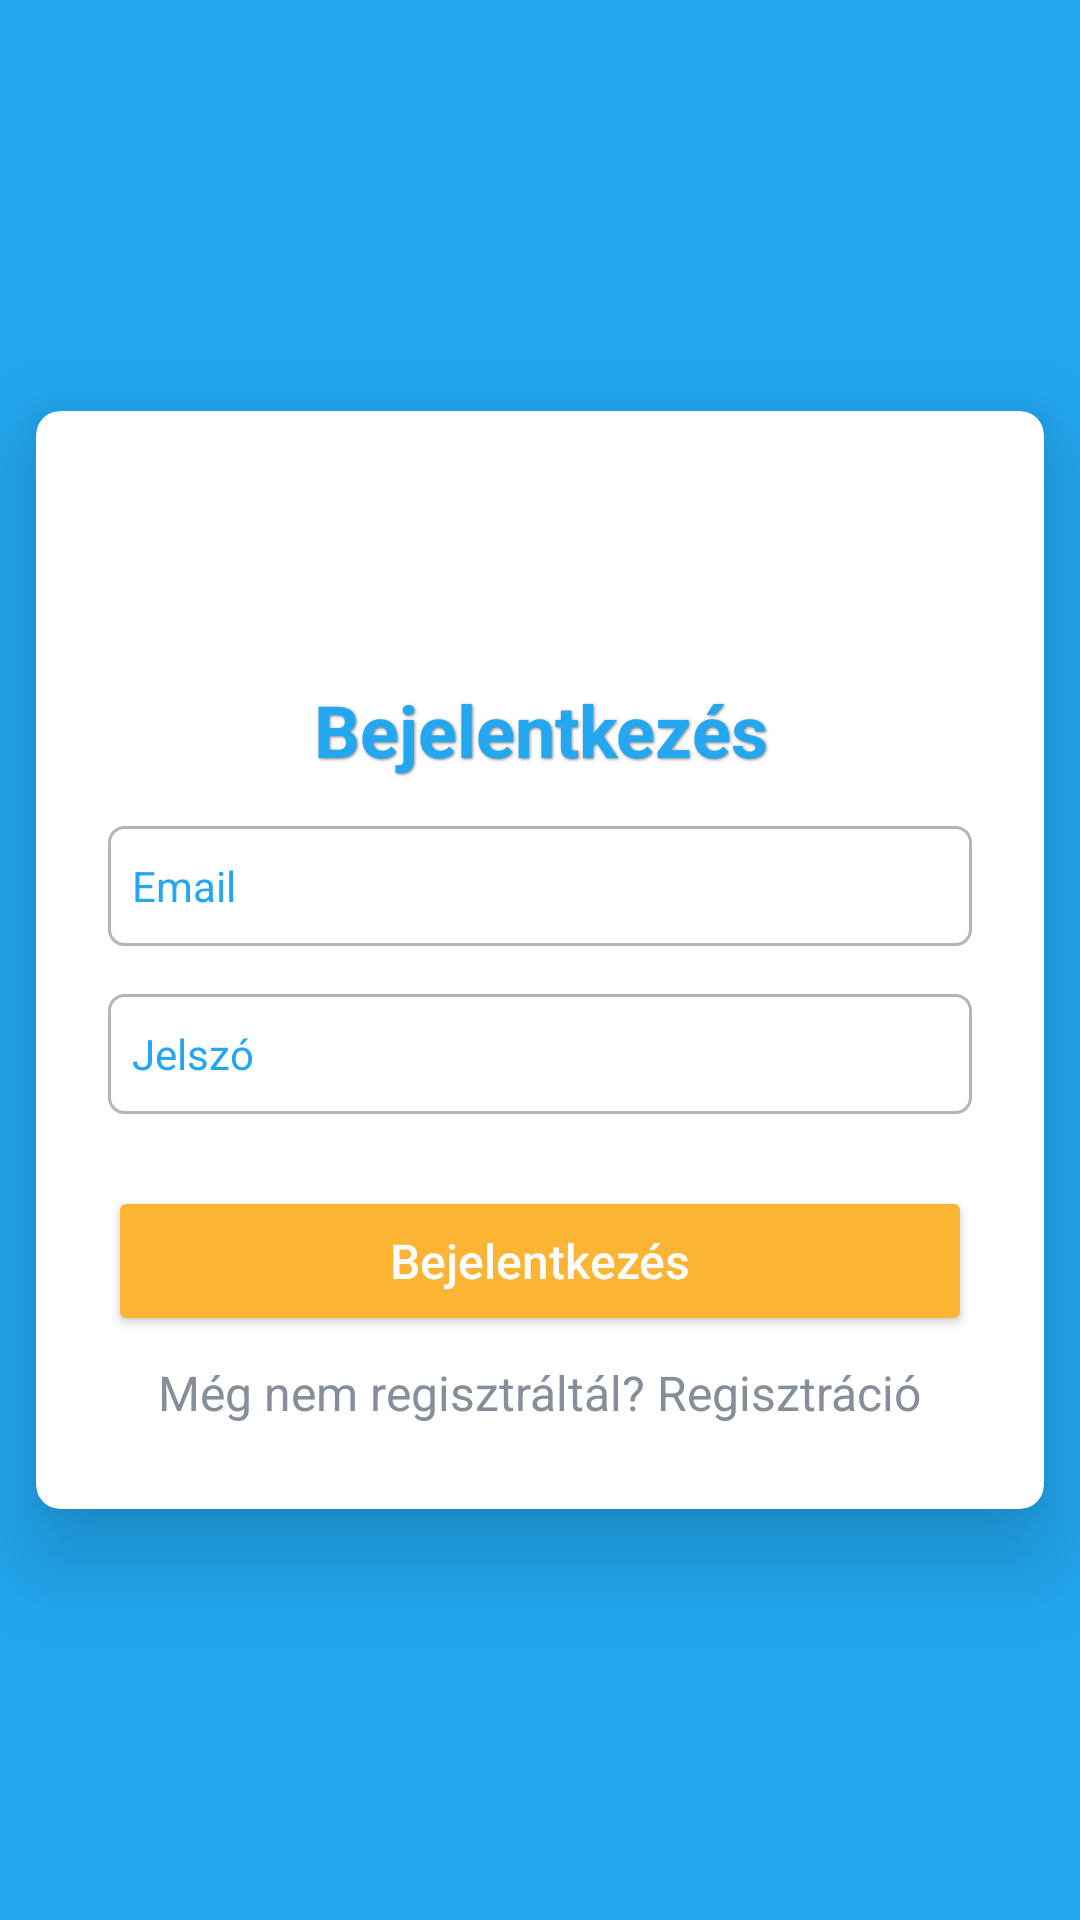

The Android layout XML behind this screen, and the referenced resources:
<!-- AndroidManifest.xml: application theme Theme.OurBirds -->
<!-- res/layout/activity_login.xml -->
<?xml version="1.0" encoding="utf-8"?>
<LinearLayout
    xmlns:android="http://schemas.android.com/apk/res/android"
    xmlns:app="http://schemas.android.com/apk/res-auto"
    xmlns:tools="http://schemas.android.com/tools"
    android:layout_width="match_parent"
    android:layout_height="match_parent"
    android:orientation="vertical"
    android:gravity="center"
    android:background="@color/light_blue"
    tools:context=".activity.LoginActivity">

    <androidx.cardview.widget.CardView
        android:layout_width="match_parent"
        android:layout_height="wrap_content"
        android:layout_margin="@dimen/distance12"
        app:cardCornerRadius="8dp"
        app:cardElevation="20dp">

        <ScrollView
            android:layout_width="match_parent"
            android:layout_height="wrap_content"
            android:orientation="vertical"
            android:layout_gravity="center_horizontal"
            android:padding="@dimen/distance24">

            <LinearLayout
                android:layout_width="match_parent"
                android:layout_height="wrap_content"
                android:orientation="vertical"
                android:layout_gravity="center_horizontal">

                    <ImageView
                        android:layout_width="50dp"
                        android:layout_height="50dp"
                        android:layout_marginBottom="@dimen/distance16"
                        android:src="@drawable/p_logo"
                        android:layout_gravity="center_horizontal"
                        tools:ignore="ContentDescription" />

                    <TextView
                        android:layout_width="match_parent"
                        android:layout_height="wrap_content"
                        android:text="@string/login"
                        android:textAlignment="center"
                        android:textAppearance="@style/HeaderTextStyle"
                        tools:ignore="TextContrastCheck" />

                <EditText
                    android:id="@+id/login_email"
                    android:layout_width="match_parent"
                    android:layout_height="@dimen/edittext_height"
                    android:layout_marginTop="@dimen/distance16"
                    android:background="@drawable/custom_border"
                    android:drawableStart="@drawable/ic_baseline_email_24"
                    android:drawableTint="@color/light_blue"
                    android:drawablePadding="@dimen/distance8"
                    android:hint="@string/email"
                    android:inputType="text"
                    android:padding="@dimen/distance8"
                    android:textColor="@color/grey_text"
                    android:textColorHint="@color/light_blue"
                    android:textSize="@dimen/text14"
                    tools:ignore="Autofill,TextContrastCheck,TextFields,TouchTargetSizeCheck,VisualLintTextFieldSize" />

                <EditText
                    android:id="@+id/login_password"
                    android:layout_width="match_parent"
                    android:layout_height="@dimen/edittext_height"
                    android:layout_marginTop="@dimen/distance16"
                    android:background="@drawable/custom_border"
                    android:drawableStart="@drawable/ic_baseline_lock_24"
                    android:drawableTint="@color/light_blue"
                    android:drawablePadding="@dimen/distance8"
                    android:hint="@string/password"
                    android:inputType="textPassword"
                    android:padding="@dimen/distance8"
                    android:textColor="@color/grey_text"
                    android:textColorHint="@color/light_blue"
                    android:textSize="@dimen/text14"
                    tools:ignore="Autofill,TextContrastCheck,TouchTargetSizeCheck,VisualLintTextFieldSize" />

                <Button
                    android:id="@+id/login_button"
                    android:layout_width="match_parent"
                    android:layout_height="@dimen/button_height"
                    android:layout_marginTop="@dimen/distance24"
                    android:backgroundTint="@color/light_orange"
                    android:text="@string/login_button"
                    android:textAllCaps="false"
                    android:textColor="@color/white_text"
                    android:textSize="@dimen/text16"
                    app:cornerRadius="@dimen/corner_radius"
                    tools:ignore="DuplicateSpeakableTextCheck,TextContrastCheck,VisualLintButtonSize" />

                <TextView
                    android:id="@+id/register_redirect_text"
                    android:layout_width="wrap_content"
                    android:layout_height="wrap_content"
                    android:layout_gravity="center"
                    android:layout_marginTop="@dimen/distance4"
                    android:padding="@dimen/distance4"
                    android:text="@string/register_redirect_text"
                    android:textColor="@color/grey_text"
                    android:textSize="@dimen/text16"
                    tools:ignore="TextContrastCheck" />
            </LinearLayout>
        </ScrollView>

    </androidx.cardview.widget.CardView>

</LinearLayout>
<!-- resources referenced by this layout -->
<resources>
  <color name="grey_text">#858E99</color>
  <color name="light_blue">#22A7F0</color>
  <color name="light_orange">#FBB434</color>
  <color name="white_text">#FDFDFE</color>
  <dimen name="button_height">50dp</dimen>
  <dimen name="corner_radius">10dp</dimen>
  <dimen name="distance12">12dp</dimen>
  <dimen name="distance16">16dp</dimen>
  <dimen name="distance24">24dp</dimen>
  <dimen name="distance4">4dp</dimen>
  <dimen name="distance8">8dp</dimen>
  <dimen name="edittext_height">40dp</dimen>
  <dimen name="text14">14sp</dimen>
  <dimen name="text16">16sp</dimen>
  <!-- drawable custom_border (drawable) -->
  <?xml version="1.0" encoding="utf-8"?>
  <shape xmlns:android="http://schemas.android.com/apk/res/android">
      <stroke
          android:width="1dp"
          android:color="@color/grey_border"/>
  
      <corners
          android:radius="5dp"/>
  </shape>
  <string name="email">Email</string>
  <string name="login">Bejelentkezés</string>
  <string name="login_button">Bejelentkezés</string>
  <string name="password">Jelszó</string>
  <string name="register_redirect_text">Még nem regisztráltál? Regisztráció</string>
  <style name="HeaderTextStyle">
          <item name="android:textColor">@color/light_blue</item>
          <item name="android:textSize">24sp</item>
          <item name="android:textStyle">bold</item>
          <item name="android:shadowColor">#80000000</item>
          <item name="android:shadowRadius">2</item>
          <item name="android:shadowDx">1</item>
          <item name="android:shadowDy">1</item>
      </style>
  <style name="Theme.OurBirds" parent="Base.Theme.OurBirds" />
  <color name="grey_border">#B5B5B5</color>
  <style name="Base.Theme.OurBirds" parent="Theme.MaterialComponents.DayNight.NoActionBar">
  
          <item name="colorPrimary">@color/light_blue</item>
          <item name="colorPrimaryVariant">@color/darker_blue</item>
          <item name="colorOnPrimary">@color/light_green</item>
  
          <item name="android:statusBarColor">@color/darker_blue</item>
  
      </style>
  <color name="darker_blue">#0176B6</color>
  <color name="light_green">#CEFECE</color>
</resources>
